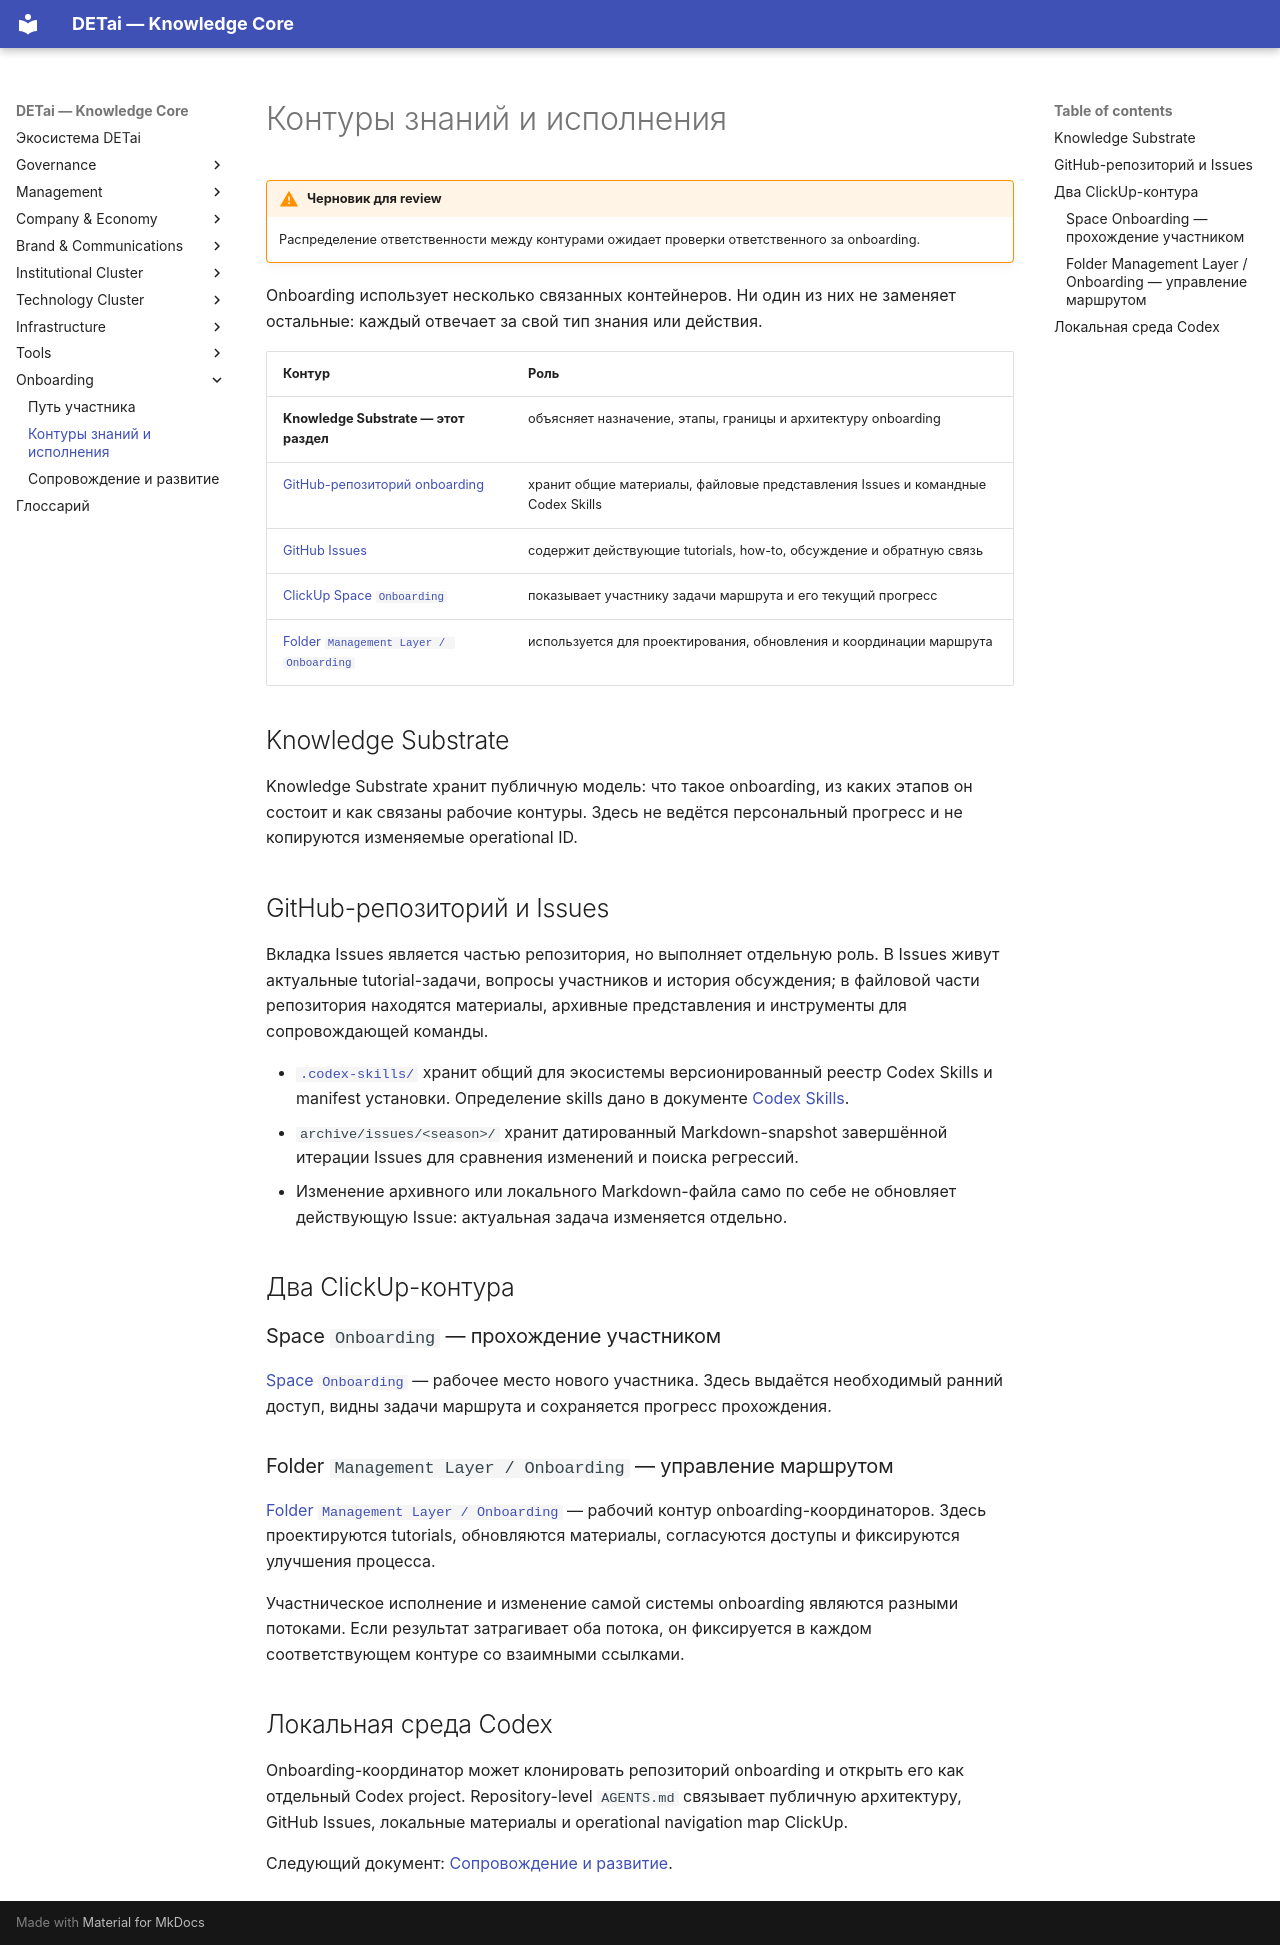

repository: DETai-org/Knowledge_substrate · page: ru/onboarding/execution-contours/index.html · generator: mkdocs

---
type: ecosystem
classification:
  scope: DETai_ecosystem
  context: onboarding-runtime
  layer: operating-model
  function: architecture
  system: governance-operating-model
  domain: onboarding
  audiences: [team, managers, onboarding-coordinators, agents]
descriptive:
  id: onboarding-execution-contours
  version: v1
  status: draft
  date_ymd: 2026-08-14
governance:
  canonicality: working
  visibility: public
  owner_role: onboarding-coordinator
  approver_role: onboarding-owner
  review_date: 2026-09-14
object_state:
  architecture_status: hypothesis
  implementation_status: in-design
  evidence_status: preliminary-support
  visibility_status: public
title: Контуры знаний и исполнения
---

# Контуры знаний и исполнения

!!! warning "Черновик для review"

    Распределение ответственности между контурами ожидает проверки ответственного за onboarding.

Onboarding использует несколько связанных контейнеров. Ни один из них не заменяет остальные: каждый отвечает за свой тип знания или действия.

| Контур | Роль |
|---|---|
| **Knowledge Substrate — этот раздел** | объясняет назначение, этапы, границы и архитектуру onboarding |
| [GitHub-репозиторий onboarding](https://github.com/DETai-org/onboarding) | хранит общие материалы, файловые представления Issues и командные Codex Skills |
| [GitHub Issues](https://github.com/DETai-org/onboarding/issues) | содержит действующие tutorials, how-to, обсуждение и обратную связь |
| [ClickUp Space `Onboarding`](https://app.clickup.com/90152202658/v/s/90159899687) | показывает участнику задачи маршрута и его текущий прогресс |
| [Folder `Management Layer / Onboarding`](https://app.clickup.com/90152202658/v/f/901517320188/901511102975) | используется для проектирования, обновления и координации маршрута |

## Knowledge Substrate

Knowledge Substrate хранит публичную модель: что такое onboarding, из каких этапов он состоит и как связаны рабочие контуры. Здесь не ведётся персональный прогресс и не копируются изменяемые operational ID.

## GitHub-репозиторий и Issues

Вкладка Issues является частью репозитория, но выполняет отдельную роль. В Issues живут актуальные tutorial-задачи, вопросы участников и история обсуждения; в файловой части репозитория находятся материалы, архивные представления и инструменты для сопровождающей команды.

- [`.codex-skills/`](https://github.com/DETai-org/onboarding/tree/main/.codex-skills) хранит общий для экосистемы версионированный реестр Codex Skills и manifest установки. Определение skills дано в документе [Codex Skills](../tools/codex/codex-skills.md).
- `archive/issues/<season>/` хранит датированный Markdown-snapshot завершённой итерации Issues для сравнения изменений и поиска регрессий.
- Изменение архивного или локального Markdown-файла само по себе не обновляет действующую Issue: актуальная задача изменяется отдельно.

## Два ClickUp-контура

### Space `Onboarding` — прохождение участником

[Space `Onboarding`](https://app.clickup.com/90152202658/v/s/90159899687) — рабочее место нового участника. Здесь выдаётся необходимый ранний доступ, видны задачи маршрута и сохраняется прогресс прохождения.

### Folder `Management Layer / Onboarding` — управление маршрутом

[Folder `Management Layer / Onboarding`](https://app.clickup.com/90152202658/v/f/901517320188/901511102975) — рабочий контур onboarding-координаторов. Здесь проектируются tutorials, обновляются материалы, согласуются доступы и фиксируются улучшения процесса.

Участническое исполнение и изменение самой системы onboarding являются разными потоками. Если результат затрагивает оба потока, он фиксируется в каждом соответствующем контуре со взаимными ссылками.

## Локальная среда Codex

Onboarding-координатор может клонировать репозиторий onboarding и открыть его как отдельный Codex project. Repository-level `AGENTS.md` связывает публичную архитектуру, GitHub Issues, локальные материалы и operational navigation map ClickUp.

Следующий документ: [Сопровождение и развитие](coordination-and-evolution.md).
